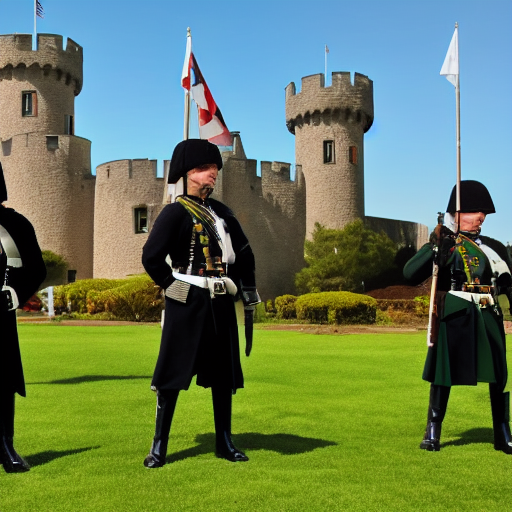
Generation parameters embedded in this image by ComfyUI (PNG 'prompt' text chunk: the API-format workflow graph, JSON):
{"1":{"inputs":{"ckpt_name":"v1-5-pruned-emaonly-fp16.safetensors"},"class_type":"CheckpointLoaderSimple","_meta":{"title":"Load Checkpoint"}},"2":{"inputs":{"text":"castle, green soldier, guard, tower, cannons","clip":["1",1]},"class_type":"CLIPTextEncode","_meta":{"title":"Positive"}},"3":{"inputs":{"text":"walls ","clip":["1",1]},"class_type":"CLIPTextEncode","_meta":{"title":"Negative"}},"4":{"inputs":{"seed":893283079846660,"steps":20,"cfg":8.0,"sampler_name":"euler","scheduler":"normal","denoise":1.0,"model":["1",0],"positive":["2",0],"negative":["3",0],"latent_image":["6",0]},"class_type":"KSampler","_meta":{"title":"KSampler"}},"5":{"inputs":{"samples":["4",0],"vae":["1",2]},"class_type":"VAEDecode","_meta":{"title":"VAE Decode"}},"6":{"inputs":{"width":512,"height":512,"batch_size":1},"class_type":"EmptyLatentImage","_meta":{"title":"Empty Latent Image"}},"7":{"inputs":{"filename_prefix":"ComfyUI","images":["5",0]},"class_type":"SaveImage","_meta":{"title":"Save Image"}}}